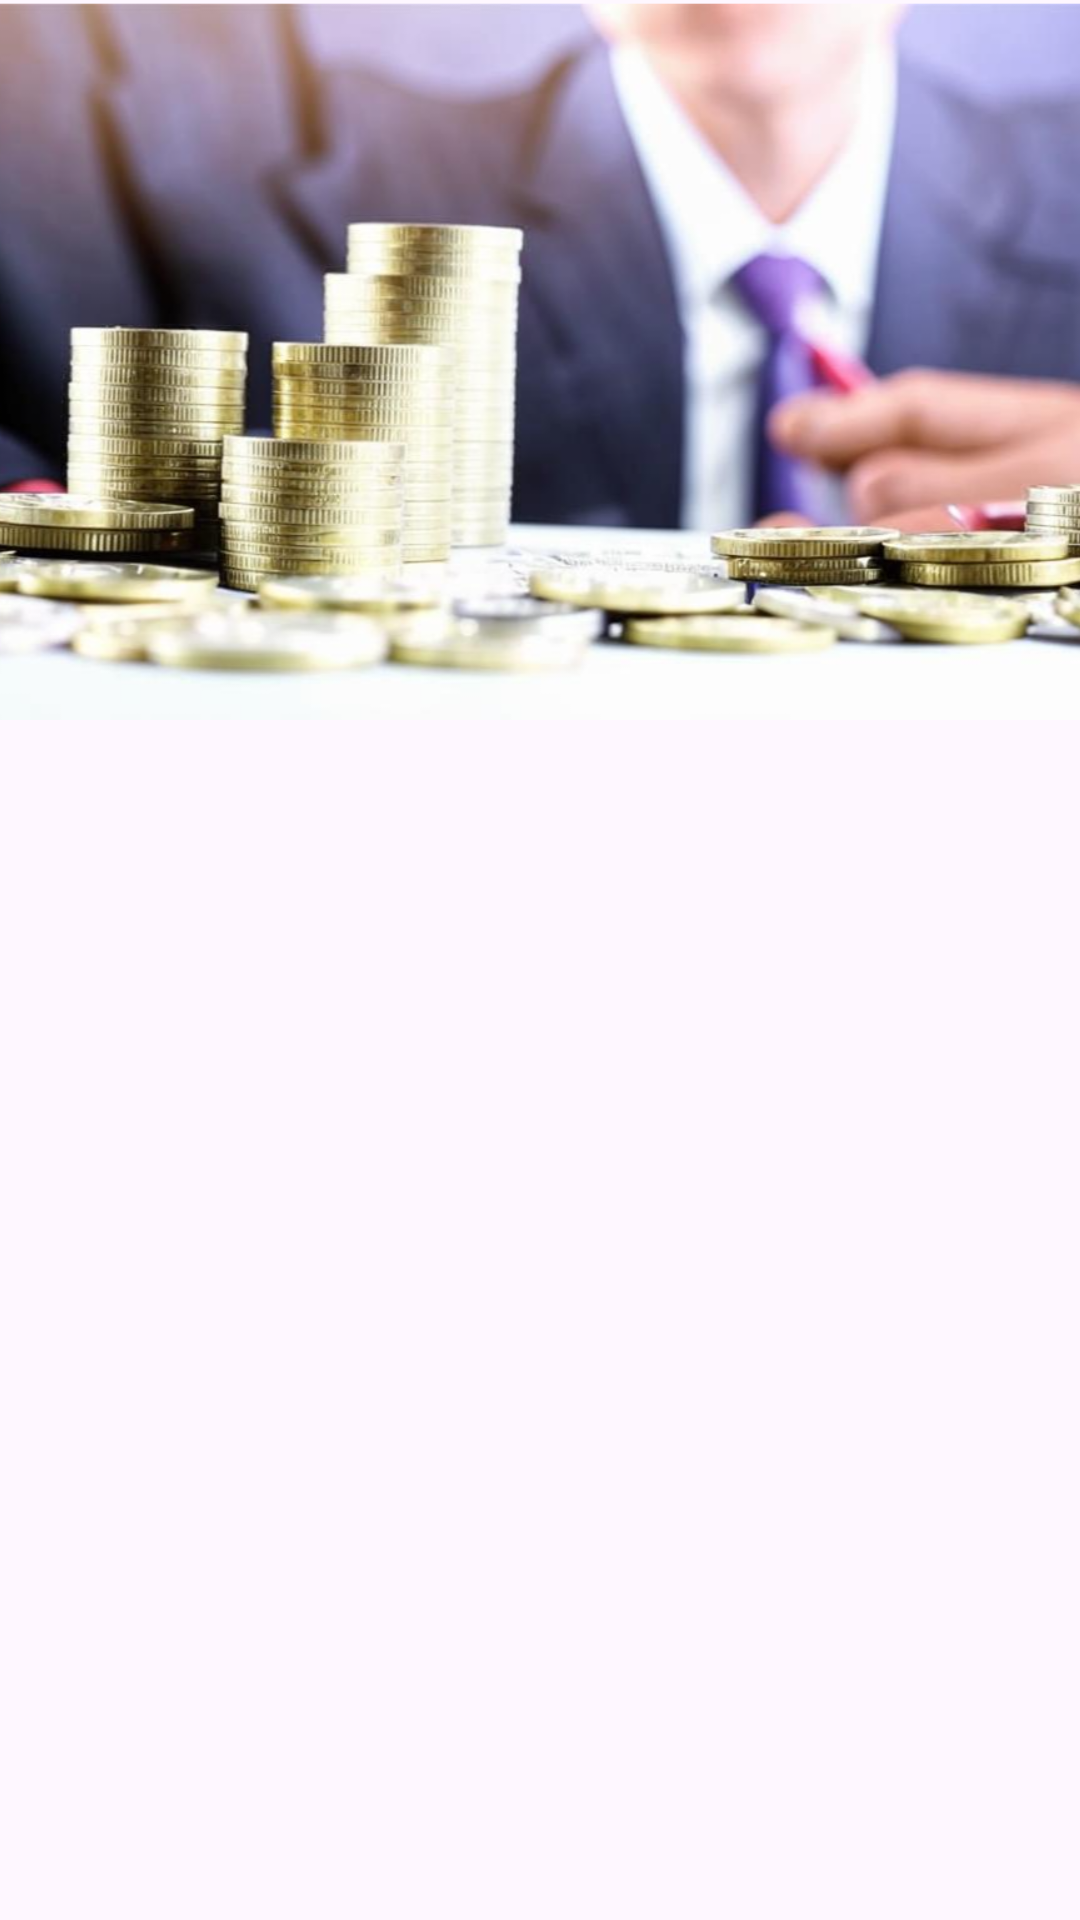

This screen was rendered from an Android layout file. Write that file and the resources it references.
<!-- AndroidManifest.xml: application theme Theme.RBusiness -->
<!-- res/layout/fragment_bank.xml -->
<?xml version="1.0" encoding="utf-8"?>
<androidx.constraintlayout.widget.ConstraintLayout
    xmlns:android="http://schemas.android.com/apk/res/android"
    xmlns:app="http://schemas.android.com/apk/res-auto"
    xmlns:tools="http://schemas.android.com/tools"
    android:layout_width="match_parent"
    android:layout_height="match_parent"
    tools:context=".ui.bank.BankFragment">

    <ImageView
        android:id="@+id/imgLogoBank"
        android:layout_width="match_parent"
        android:layout_height="240dp"
        android:scaleType="centerCrop"
        android:src="@drawable/image_bank"
        app:layout_constraintEnd_toEndOf="parent"
        app:layout_constraintStart_toStartOf="parent"
        app:layout_constraintTop_toTopOf="parent" />

</androidx.constraintlayout.widget.ConstraintLayout>
<!-- resources referenced by this layout -->
<resources>
  <!-- drawable image_bank: png bitmap (drawable, 706277 bytes) -->
  <style name="Theme.RBusiness" parent="Base.Theme.RBusiness" />
  <style name="Base.Theme.RBusiness" parent="Theme.Material3.DayNight.NoActionBar">
          
          
      </style>
</resources>
